2-way image classification set "Dataset" from GitHub (Ege-Terzi/Cameratatouille); label vocabulary: beaten egg bowl, empty bowl.

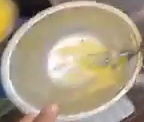
Label: empty bowl

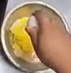
Label: beaten egg bowl

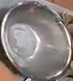
Label: empty bowl

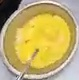
Label: beaten egg bowl

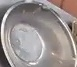
Label: empty bowl

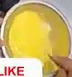
Label: beaten egg bowl
